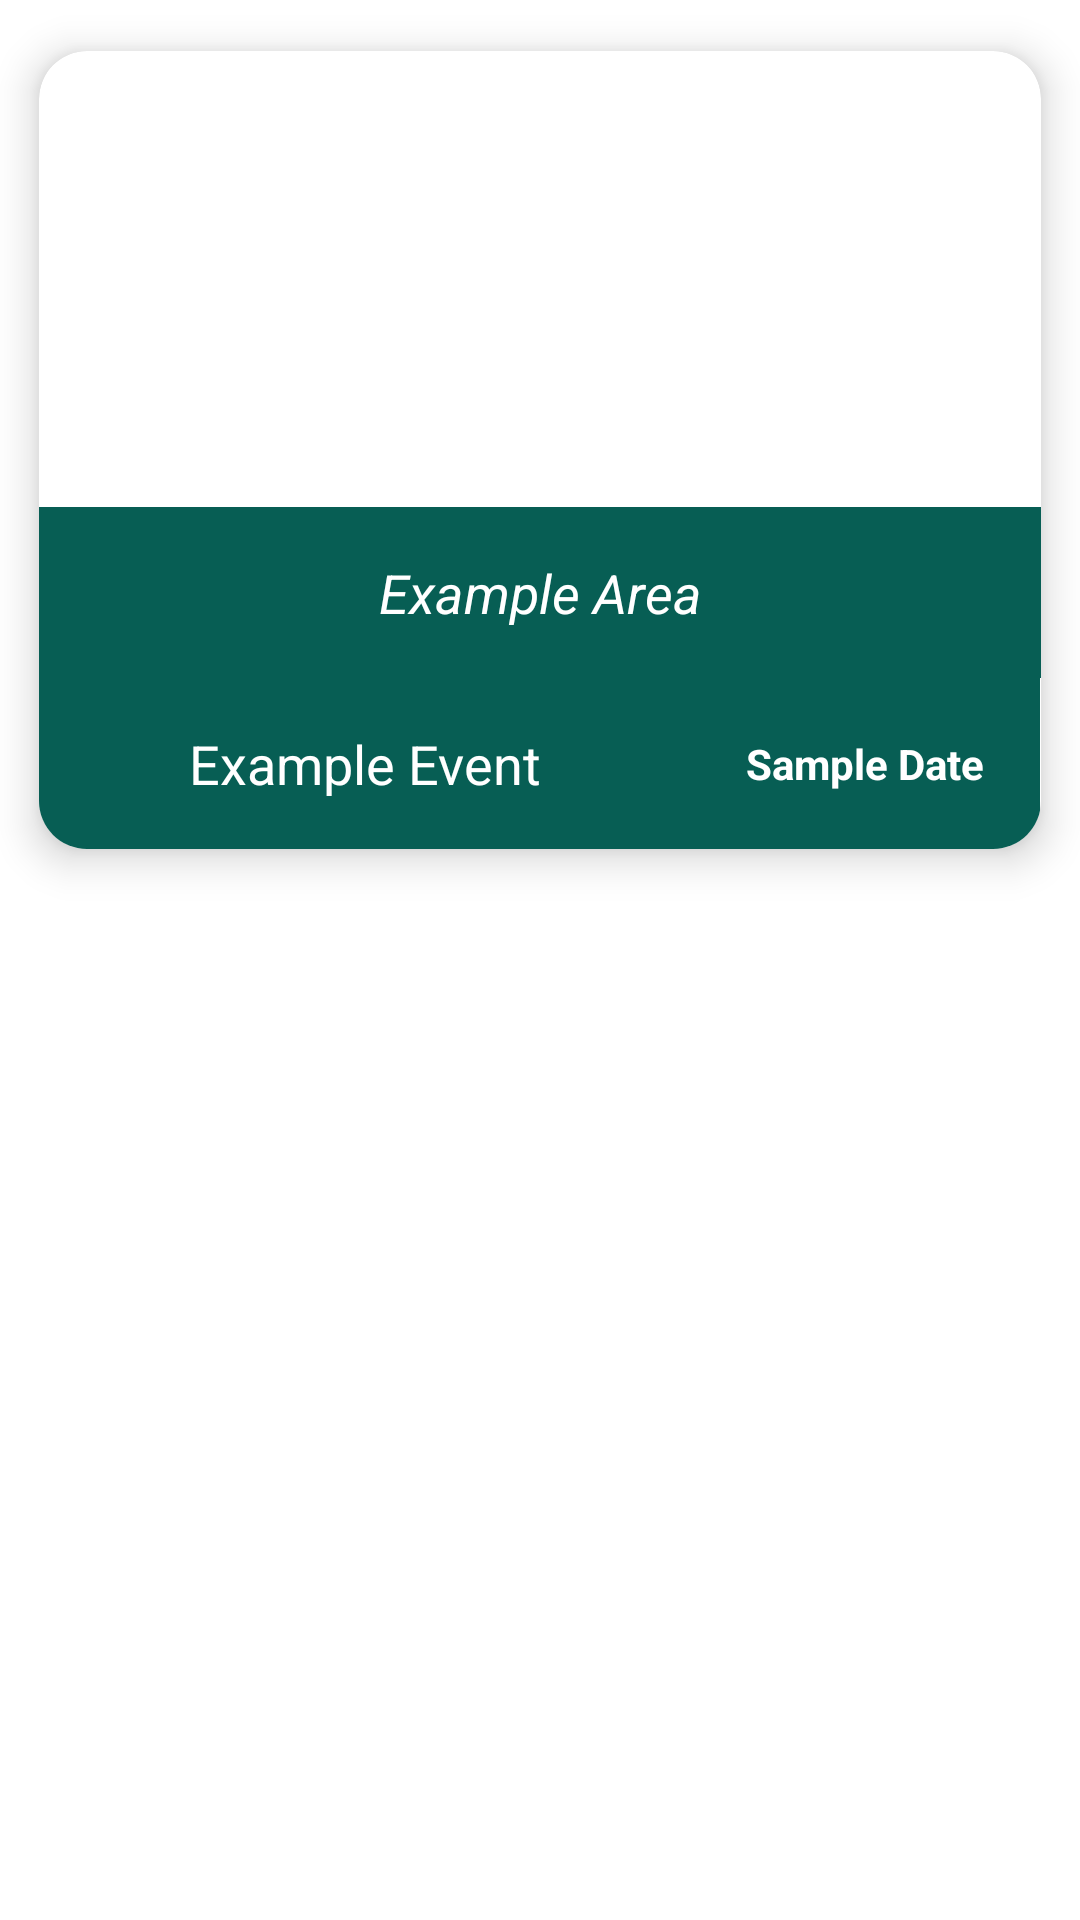

Reconstruct the res/layout file that produces this screen, plus the resources it refers to.
<!-- AndroidManifest.xml: application theme Theme.Halisahammobile -->
<!-- res/layout/event_recycler_row.xml -->
<?xml version="1.0" encoding="utf-8"?>
<LinearLayout xmlns:android="http://schemas.android.com/apk/res/android"
    xmlns:app="http://schemas.android.com/apk/res-auto"
    xmlns:tools="http://schemas.android.com/tools"
    android:layout_width="match_parent"
    android:layout_height="wrap_content"
    android:orientation="vertical">

    <androidx.cardview.widget.CardView
        android:id="@+id/cardView"
        android:layout_width="match_parent"
        android:layout_height="300dp"
        app:cardElevation="8dp"
        app:cardCornerRadius="16dp"
        app:cardUseCompatPadding="true">

        <LinearLayout
            android:layout_width="match_parent"
            android:layout_height="match_parent"
            android:orientation="vertical"
            android:weightSum="7">

            <ImageView
                android:id="@+id/areaImage"
                android:layout_width="match_parent"
                android:layout_height="0dp"
                android:layout_weight="4"
                android:scaleType="centerCrop"
                android:src="@drawable/_60_f_215154625_hjg9qkfwh9cu6lctuc8tiuv6jqsi0c5x" />

            <TextView
                android:id="@+id/areaName"
                android:layout_width="match_parent"
                android:layout_height="0dp"
                android:layout_weight="1.5"
                android:gravity="center"
                android:textStyle="italic"
                android:textColor="@color/white"
                android:background="@color/green"
                android:text="Example Area"
                android:textSize="18dp" />

            <LinearLayout
                android:layout_width="match_parent"
                android:layout_height="0dp"
                android:orientation="horizontal"
                android:layout_weight="1.5"
                android:weightSum="2">

                <TextView
                    android:id="@+id/eventName"
                    android:layout_width="0dp"
                    android:layout_height="match_parent"
                    android:layout_weight="1.3"
                    android:gravity="center"
                    android:text="Example Event"
                    android:textColor="@color/white"
                    android:background="@color/green"
                    android:textSize="18dp" />

                <TextView
                    android:id="@+id/eventExpirationDate"
                    android:layout_width="0dp"
                    android:layout_height="match_parent"
                    android:layout_weight="0.7"
                    android:gravity="center"
                    android:text="Sample Date"
                    android:textStyle="bold"
                    android:textColor="@color/white"
                    android:background="@color/green"
                    app:layout_constraintTop_toBottomOf="@+id/eventName" />

            </LinearLayout>
        </LinearLayout>

    </androidx.cardview.widget.CardView>

</LinearLayout>
<!-- resources referenced by this layout -->
<resources>
  <color name="green">#075e54</color>
  <color name="white">#FFFFFFFF</color>
  <style name="Theme.Halisahammobile" parent="Base.Theme.Halisahammobile" />
  <style name="Base.Theme.Halisahammobile" parent="Theme.MaterialComponents.DayNight.NoActionBar">
          
          
  
          <item name="colorPrimary">@color/green</item>
          <item name="colorPrimaryVariant">@color/levander</item>
  
      </style>
  <color name="levander">#8692f7</color>
</resources>
